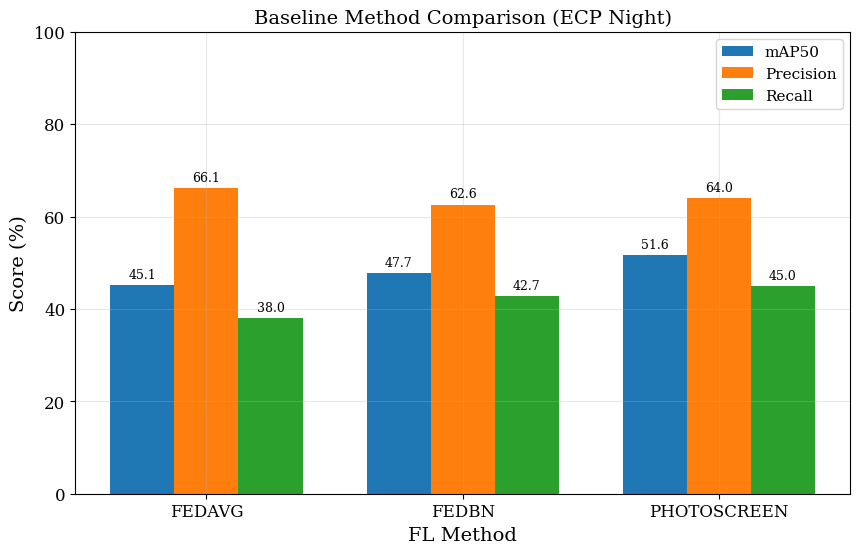
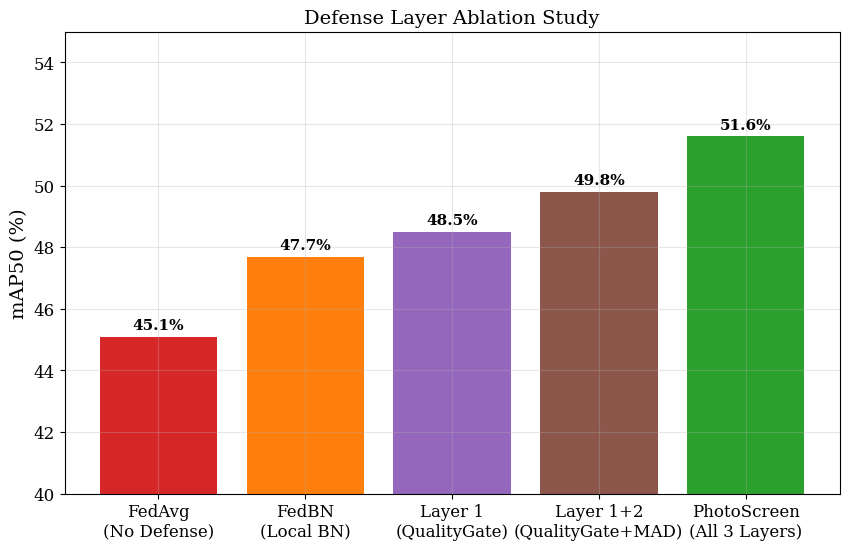

Generate these figures, in order, with matplotlib:
"""
Visualization Module for FL-HOD Experiments
Generates figures for the paper

Charts:
1. Convergence curves (mAP50 vs rounds)
2. Method comparison bar charts
3. Byzantine attack robustness heatmaps
4. Per-client performance
5. Training timeline
"""

import matplotlib.pyplot as plt
import matplotlib.patches as mpatches
import numpy as np
import json
from pathlib import Path
from typing import Dict, List, Optional
import re


# Paper-quality figure settings
plt.rcParams.update({
    'font.size': 12,
    'font.family': 'serif',
    'axes.labelsize': 14,
    'axes.titlesize': 14,
    'xtick.labelsize': 12,
    'ytick.labelsize': 12,
    'legend.fontsize': 11,
    'figure.dpi': 150,
    'savefig.dpi': 300,
    'savefig.bbox': 'tight',
    'axes.grid': True,
    'grid.alpha': 0.3,
})

# Color scheme
COLORS = {
    'fedavg': '#1f77b4',      # Blue
    'fedbn': '#ff7f0e',       # Orange
    'photoscreen': '#2ca02c',    # Green
    'baseline': '#d62728',    # Red
    'attack': '#9467bd',      # Purple
}


class FLVisualizer:
    """Generates visualizations for FL-HOD experiments."""
    
    def __init__(self, output_dir: str = 'figures'):
        self.output_dir = Path(output_dir)
        self.output_dir.mkdir(parents=True, exist_ok=True)
    
    def plot_convergence_curves(
        self,
        log_files: Dict[str, str],
        title: str = 'FL Training Convergence',
        output_name: str = 'convergence_curves.png'
    ):
        """
        Plot mAP50 convergence curves from log files.
        
        Args:
            log_files: Dict of {method_name: log_file_path}
            title: Plot title
            output_name: Output filename
        """
        fig, ax = plt.subplots(figsize=(10, 6))
        
        for method, log_path in log_files.items():
            rounds, map50_values = self._parse_log_file(log_path)
            
            if rounds and map50_values:
                color = COLORS.get(method.lower(), '#333333')
                ax.plot(rounds, map50_values, 
                       label=method.upper(),
                       color=color,
                       linewidth=2,
                       marker='o',
                       markersize=3,
                       markevery=10)
        
        ax.set_xlabel('FL Round')
        ax.set_ylabel('mAP50 (%)')
        ax.set_title(title)
        ax.legend(loc='lower right')
        ax.set_xlim(0, None)
        ax.set_ylim(0, 100)
        
        # Add grid
        ax.grid(True, alpha=0.3)
        
        # Save
        output_path = self.output_dir / output_name
        fig.savefig(output_path)
        print(f"Saved: {output_path}")
        
        plt.close(fig)
        return output_path
    
    def plot_method_comparison(
        self,
        results: Dict[str, Dict],
        title: str = 'FL Method Comparison',
        output_name: str = 'method_comparison.png'
    ):
        """
        Bar chart comparing methods across metrics.
        
        Args:
            results: {method: {'map50': x, 'precision': y, 'recall': z}}
            title: Plot title
            output_name: Output filename
        """
        methods = list(results.keys())
        metrics = ['mAP50', 'Precision', 'Recall']
        
        x = np.arange(len(methods))
        width = 0.25
        
        fig, ax = plt.subplots(figsize=(10, 6))
        
        # Extract values
        map50_vals = [results[m].get('map50', 0) for m in methods]
        prec_vals = [results[m].get('precision', 0) for m in methods]
        recall_vals = [results[m].get('recall', 0) for m in methods]
        
        # Plot bars
        rects1 = ax.bar(x - width, map50_vals, width, label='mAP50', color=COLORS['fedavg'])
        rects2 = ax.bar(x, prec_vals, width, label='Precision', color=COLORS['fedbn'])
        rects3 = ax.bar(x + width, recall_vals, width, label='Recall', color=COLORS['photoscreen'])
        
        ax.set_xlabel('FL Method')
        ax.set_ylabel('Score (%)')
        ax.set_title(title)
        ax.set_xticks(x)
        ax.set_xticklabels([m.upper() for m in methods])
        ax.legend()
        ax.set_ylim(0, 100)
        
        # Add value labels on bars
        def autolabel(rects):
            for rect in rects:
                height = rect.get_height()
                ax.annotate(f'{height:.1f}',
                           xy=(rect.get_x() + rect.get_width() / 2, height),
                           xytext=(0, 3),
                           textcoords="offset points",
                           ha='center', va='bottom', fontsize=9)
        
        autolabel(rects1)
        autolabel(rects2)
        autolabel(rects3)
        
        # Save
        output_path = self.output_dir / output_name
        fig.savefig(output_path)
        print(f"Saved: {output_path}")
        
        plt.close(fig)
        return output_path
    
    def plot_byzantine_robustness_heatmap(
        self,
        results: List[Dict],
        output_name: str = 'byzantine_robustness.png'
    ):
        """
        Heatmap showing method performance under different attacks.
        
        Args:
            results: List of experiment results
            output_name: Output filename
        """
        # Extract unique attacks, ratios, methods
        attacks = sorted(set(r['attack'] for r in results if r.get('status') == 'success'))
        methods = sorted(set(r['method'] for r in results if r.get('status') == 'success'))
        
        # Create performance matrix
        perf_matrix = {}
        for method in methods:
            perf_matrix[method] = []
            for attack in attacks:
                # Get average performance across all ratios
                vals = [r['final_map50'] for r in results 
                       if r['method'] == method and r['attack'] == attack and r.get('status') == 'success']
                avg = np.mean(vals) if vals else 0
                perf_matrix[method].append(avg * 100)  # Convert to percentage
        
        # Create heatmap
        fig, ax = plt.subplots(figsize=(14, 6))
        
        data = np.array([perf_matrix[m] for m in methods])
        
        im = ax.imshow(data, aspect='auto', cmap='RdYlGn', vmin=0, vmax=60)
        
        # Labels
        ax.set_xticks(np.arange(len(attacks)))
        ax.set_yticks(np.arange(len(methods)))
        ax.set_xticklabels([a.replace('_', '\n') for a in attacks], rotation=45, ha='right')
        ax.set_yticklabels([m.upper() for m in methods])
        
        # Add values
        for i in range(len(methods)):
            for j in range(len(attacks)):
                text = ax.text(j, i, f'{data[i, j]:.1f}',
                              ha="center", va="center", color="black", fontsize=10)
        
        ax.set_title('Byzantine Robustness: mAP50 (%) Under Attack')
        ax.set_xlabel('Attack Type')
        ax.set_ylabel('FL Method')
        
        # Colorbar
        cbar = ax.figure.colorbar(im, ax=ax)
        cbar.ax.set_ylabel('mAP50 (%)', rotation=-90, va="bottom")
        
        # Save
        output_path = self.output_dir / output_name
        fig.tight_layout()
        fig.savefig(output_path)
        print(f"Saved: {output_path}")
        
        plt.close(fig)
        return output_path
    
    def plot_attack_intensity_comparison(
        self,
        results: List[Dict],
        output_name: str = 'attack_intensity.png'
    ):
        """
        Line plot showing mAP50 vs malicious ratio for each method.
        
        Args:
            results: List of experiment results
            output_name: Output filename
        """
        fig, ax = plt.subplots(figsize=(10, 6))
        
        methods = ['fedavg', 'fedbn', 'photoscreen']
        ratios = [0.1, 0.2, 0.3]
        
        for method in methods:
            avg_map50 = []
            for ratio in ratios:
                vals = [r['final_map50'] * 100 for r in results 
                       if r['method'] == method and r['malicious_ratio'] == ratio 
                       and r.get('status') == 'success']
                avg_map50.append(np.mean(vals) if vals else 0)
            
            color = COLORS.get(method, '#333333')
            ax.plot([r * 100 for r in ratios], avg_map50,
                   label=method.upper(),
                   color=color,
                   linewidth=2,
                   marker='o',
                   markersize=8)
        
        ax.set_xlabel('Malicious Client Ratio (%)')
        ax.set_ylabel('mAP50 (%)')
        ax.set_title('Byzantine Robustness vs Attack Intensity')
        ax.legend(loc='lower left')
        ax.set_xlim(5, 35)
        ax.set_ylim(0, 60)
        ax.set_xticks([10, 20, 30])
        
        # Save
        output_path = self.output_dir / output_name
        fig.savefig(output_path)
        print(f"Saved: {output_path}")
        
        plt.close(fig)
        return output_path
    
    def plot_per_city_performance(
        self,
        city_results: Dict[str, Dict[str, float]],
        output_name: str = 'per_city_performance.png'
    ):
        """
        Bar chart showing per-city mAP50.
        
        Args:
            city_results: {city: {method: map50}}
            output_name: Output filename
        """
        cities = list(city_results.keys())
        methods = ['fedavg', 'fedbn', 'photoscreen']
        
        x = np.arange(len(cities))
        width = 0.25
        
        fig, ax = plt.subplots(figsize=(12, 6))
        
        for i, method in enumerate(methods):
            vals = [city_results[city].get(method, 0) * 100 for city in cities]
            color = COLORS.get(method, '#333333')
            ax.bar(x + (i - 1) * width, vals, width, label=method.upper(), color=color)
        
        ax.set_xlabel('Client (City)')
        ax.set_ylabel('mAP50 (%)')
        ax.set_title('Per-Client Performance')
        ax.set_xticks(x)
        ax.set_xticklabels([c.capitalize() for c in cities])
        ax.legend()
        ax.set_ylim(0, 70)
        
        # Save
        output_path = self.output_dir / output_name
        fig.savefig(output_path)
        print(f"Saved: {output_path}")
        
        plt.close(fig)
        return output_path
    
    def plot_defense_layers_ablation(
        self,
        ablation_results: Dict[str, float],
        output_name: str = 'defense_ablation.png'
    ):
        """
        Bar chart showing ablation study of defense layers.
        
        Args:
            ablation_results: {config: map50}
            output_name: Output filename
        """
        configs = [
            'FedAvg\n(No Defense)',
            'FedBN\n(Local BN)',
            'Layer 1\n(QualityGate)',
            'Layer 1+2\n(QualityGate+MAD)',
            'PhotoScreen\n(All 3 Layers)'
        ]
        
        # Example values (replace with actual)
        values = [
            ablation_results.get('fedavg', 45.1),
            ablation_results.get('fedbn', 47.7),
            ablation_results.get('layer1', 48.5),
            ablation_results.get('layer1_2', 49.8),
            ablation_results.get('photoscreen', 51.6),
        ]
        
        fig, ax = plt.subplots(figsize=(10, 6))
        
        colors = ['#d62728', '#ff7f0e', '#9467bd', '#8c564b', '#2ca02c']
        bars = ax.bar(configs, values, color=colors)
        
        ax.set_ylabel('mAP50 (%)')
        ax.set_title('Defense Layer Ablation Study')
        ax.set_ylim(40, 55)
        
        # Add value labels
        for bar in bars:
            height = bar.get_height()
            ax.annotate(f'{height:.1f}%',
                       xy=(bar.get_x() + bar.get_width() / 2, height),
                       xytext=(0, 3),
                       textcoords="offset points",
                       ha='center', va='bottom', fontsize=11, fontweight='bold')
        
        # Save
        output_path = self.output_dir / output_name
        fig.savefig(output_path)
        print(f"Saved: {output_path}")
        
        plt.close(fig)
        return output_path
    
    def _parse_log_file(self, log_path: str) -> tuple:
        """Parse FL log file for mAP50 values per round."""
        rounds = []
        map50_values = []
        
        try:
            with open(log_path, 'r') as f:
                content = f.read()
            
            # Find "Avg mAP50: X.XXXX" patterns (round-level averages)
            pattern = r'Avg mAP50:\s*([0-9.]+)'
            matches = re.findall(pattern, content)
            
            for i, map50 in enumerate(matches):
                rounds.append(i + 1)
                map50_values.append(float(map50) * 100)  # Convert to percentage
            
        except Exception as e:
            print(f"Could not parse {log_path}: {e}")
        
        return rounds, map50_values
    
    def generate_all_figures(
        self,
        log_dir: str = '.',
        byzantine_results_file: str = None
    ):
        """Generate all figures for the paper."""
        print("\n" + "="*60)
        print("GENERATING ALL FIGURES")
        print("="*60)
        
        # 1. Convergence curves
        log_files = {}
        for method in ['fedavg', 'fedbn', 'photoscreen']:
            pattern = f'fl_{method}_*rounds*.log'
            matches = list(Path(log_dir).glob(pattern))
            if matches:
                log_files[method] = str(matches[-1])  # Most recent
        
        if log_files:
            self.plot_convergence_curves(
                log_files=log_files,
                title='FL Training Convergence (100 Rounds)',
                output_name='fig1_convergence.png'
            )
        
        # 2. Method comparison
        baseline_results = {
            'fedavg': {'map50': 45.1, 'precision': 66.1, 'recall': 38.0},
            'fedbn': {'map50': 47.7, 'precision': 62.6, 'recall': 42.7},
            'photoscreen': {'map50': 51.6, 'precision': 64.0, 'recall': 45.0}
        }
        
        self.plot_method_comparison(
            results=baseline_results,
            title='Baseline Method Comparison (ECP Night)',
            output_name='fig2_method_comparison.png'
        )
        
        # 3. Defense ablation
        self.plot_defense_layers_ablation(
            ablation_results={},
            output_name='fig3_ablation.png'
        )
        
        # 4. Byzantine robustness (if results available)
        if byzantine_results_file and Path(byzantine_results_file).exists():
            with open(byzantine_results_file, 'r') as f:
                byzantine_data = json.load(f)
            
            self.plot_byzantine_robustness_heatmap(
                results=byzantine_data.get('results', []),
                output_name='fig4_byzantine_heatmap.png'
            )
            
            self.plot_attack_intensity_comparison(
                results=byzantine_data.get('results', []),
                output_name='fig5_attack_intensity.png'
            )
        
        print("\nAll figures generated!")
        print(f"Output directory: {self.output_dir}")


def main():
    """Main entry point."""
    import argparse
    
    parser = argparse.ArgumentParser(description='Generate FL-HOD Visualizations')
    parser.add_argument(
        '--output-dir',
        type=str,
        default='figures',
        help='Output directory for figures'
    )
    parser.add_argument(
        '--log-dir',
        type=str,
        default='.',
        help='Directory containing FL log files'
    )
    parser.add_argument(
        '--byzantine-results',
        type=str,
        default=None,
        help='Path to Byzantine experiment results JSON'
    )
    
    args = parser.parse_args()
    
    visualizer = FLVisualizer(output_dir=args.output_dir)
    visualizer.generate_all_figures(
        log_dir=args.log_dir,
        byzantine_results_file=args.byzantine_results
    )


if __name__ == '__main__':
    main()
